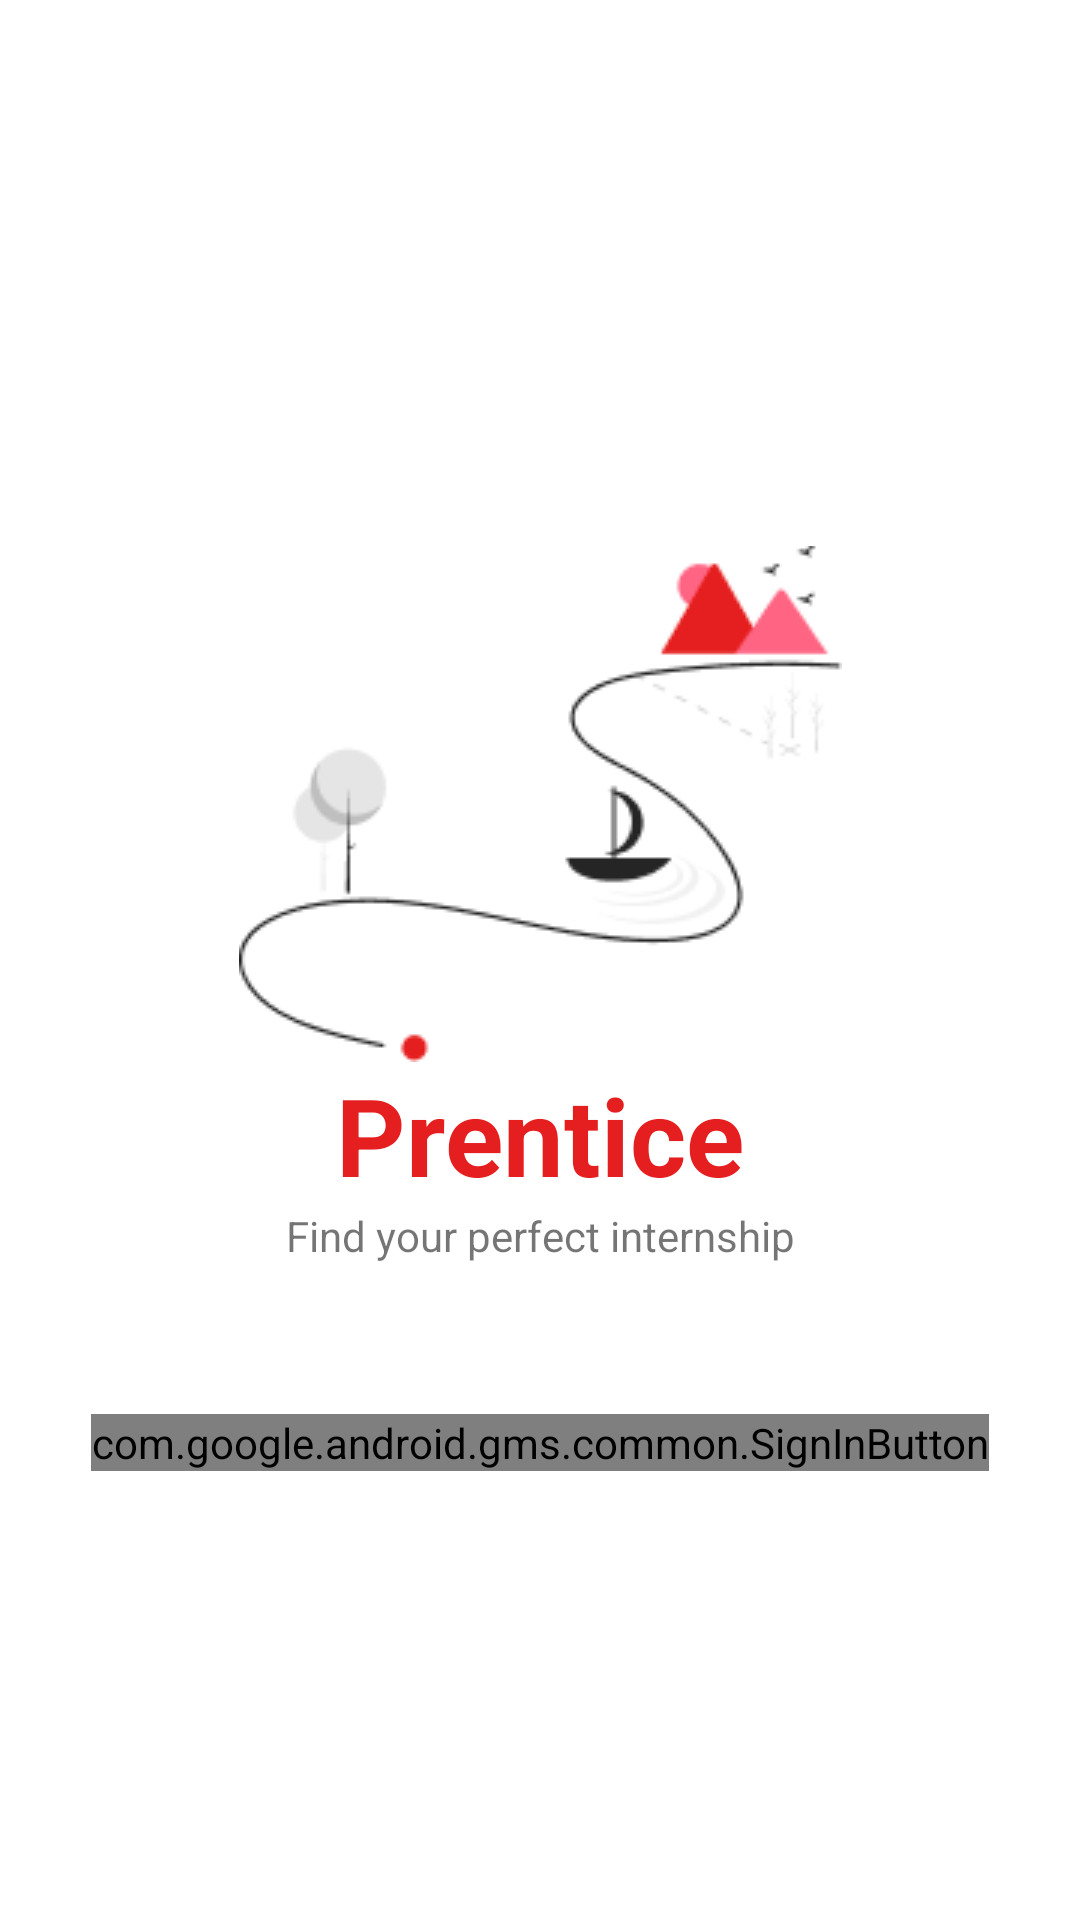

Android layout source for this screen:
<!-- AndroidManifest.xml: application theme Theme.PrenticeApp -->
<!-- res/layout/activity_sign_in.xml -->
<?xml version="1.0" encoding="utf-8"?>
<androidx.constraintlayout.widget.ConstraintLayout xmlns:android="http://schemas.android.com/apk/res/android"
    xmlns:app="http://schemas.android.com/apk/res-auto"
    xmlns:tools="http://schemas.android.com/tools"
    android:id="@+id/main"
    android:layout_width="match_parent"
    android:layout_height="match_parent"
    tools:context=".ui.activity.SignInActivity">

    <ImageView
        android:id="@+id/imageView"
        android:layout_width="wrap_content"
        android:layout_height="wrap_content"
        android:contentDescription="@string/img_signin_desc"
        android:src="@drawable/login_logo"
        app:layout_constraintBottom_toBottomOf="parent"
        app:layout_constraintEnd_toEndOf="parent"
        app:layout_constraintStart_toStartOf="parent"
        app:layout_constraintTop_toTopOf="parent"
        app:layout_constraintVertical_bias="0.389" />

    <TextView
        android:id="@+id/textView"
        android:layout_width="match_parent"
        android:layout_height="wrap_content"
        android:text="@string/app_title"
        android:textAlignment="center"
        android:textStyle="bold"
        android:textColor="@color/forTitle"
        android:textSize="36sp"
        app:layout_constraintEnd_toEndOf="parent"
        app:layout_constraintStart_toStartOf="parent"
        app:layout_constraintTop_toBottomOf="@+id/imageView"
        />

    <com.google.android.gms.common.SignInButton
        android:layout_marginTop="50dp"
        android:id="@+id/btnSignGoogle"
        android:layout_width="wrap_content"
        android:layout_height="wrap_content"
        android:text="@string/btn_sign_google"
        app:layout_constraintEnd_toEndOf="parent"
        app:layout_constraintStart_toStartOf="parent"
        app:layout_constraintTop_toBottomOf="@+id/textView2" />










    <TextView
        android:id="@+id/textView2"
        android:layout_width="match_parent"
        android:layout_height="wrap_content"
        android:text="@string/app_slogan"
        android:textAlignment="center"
        app:layout_constraintEnd_toEndOf="parent"
        app:layout_constraintStart_toStartOf="parent"
        app:layout_constraintTop_toBottomOf="@+id/textView" />

    <ProgressBar
        android:id="@+id/progressBar"
        android:layout_width="wrap_content"
        android:visibility="gone"
        android:layout_height="wrap_content"
        app:layout_constraintBottom_toBottomOf="parent"
        app:layout_constraintEnd_toEndOf="parent"
        app:layout_constraintStart_toStartOf="parent"
        app:layout_constraintTop_toTopOf="parent" />
</androidx.constraintlayout.widget.ConstraintLayout>
<!-- resources referenced by this layout -->
<resources>
  <color name="forTitle">#E51F1F</color>
  <!-- drawable login_logo: png bitmap (drawable, 6715 bytes) -->
  <string name="app_slogan">Find your perfect internship</string>
  <string name="app_title">Prentice</string>
  <string name="btn_sign_google">Sign In With Google</string>
  <string name="btn_sign_guest">Sign in as Guest</string>
  <string name="img_signin_desc">Prentice Image Sign In</string>
  <style name="Theme.PrenticeApp" parent="Base.Theme.PrenticeApp" />
  <style name="Base.Theme.PrenticeApp" parent="Theme.MaterialComponents.Light.NoActionBar">
          
          
      </style>
</resources>
